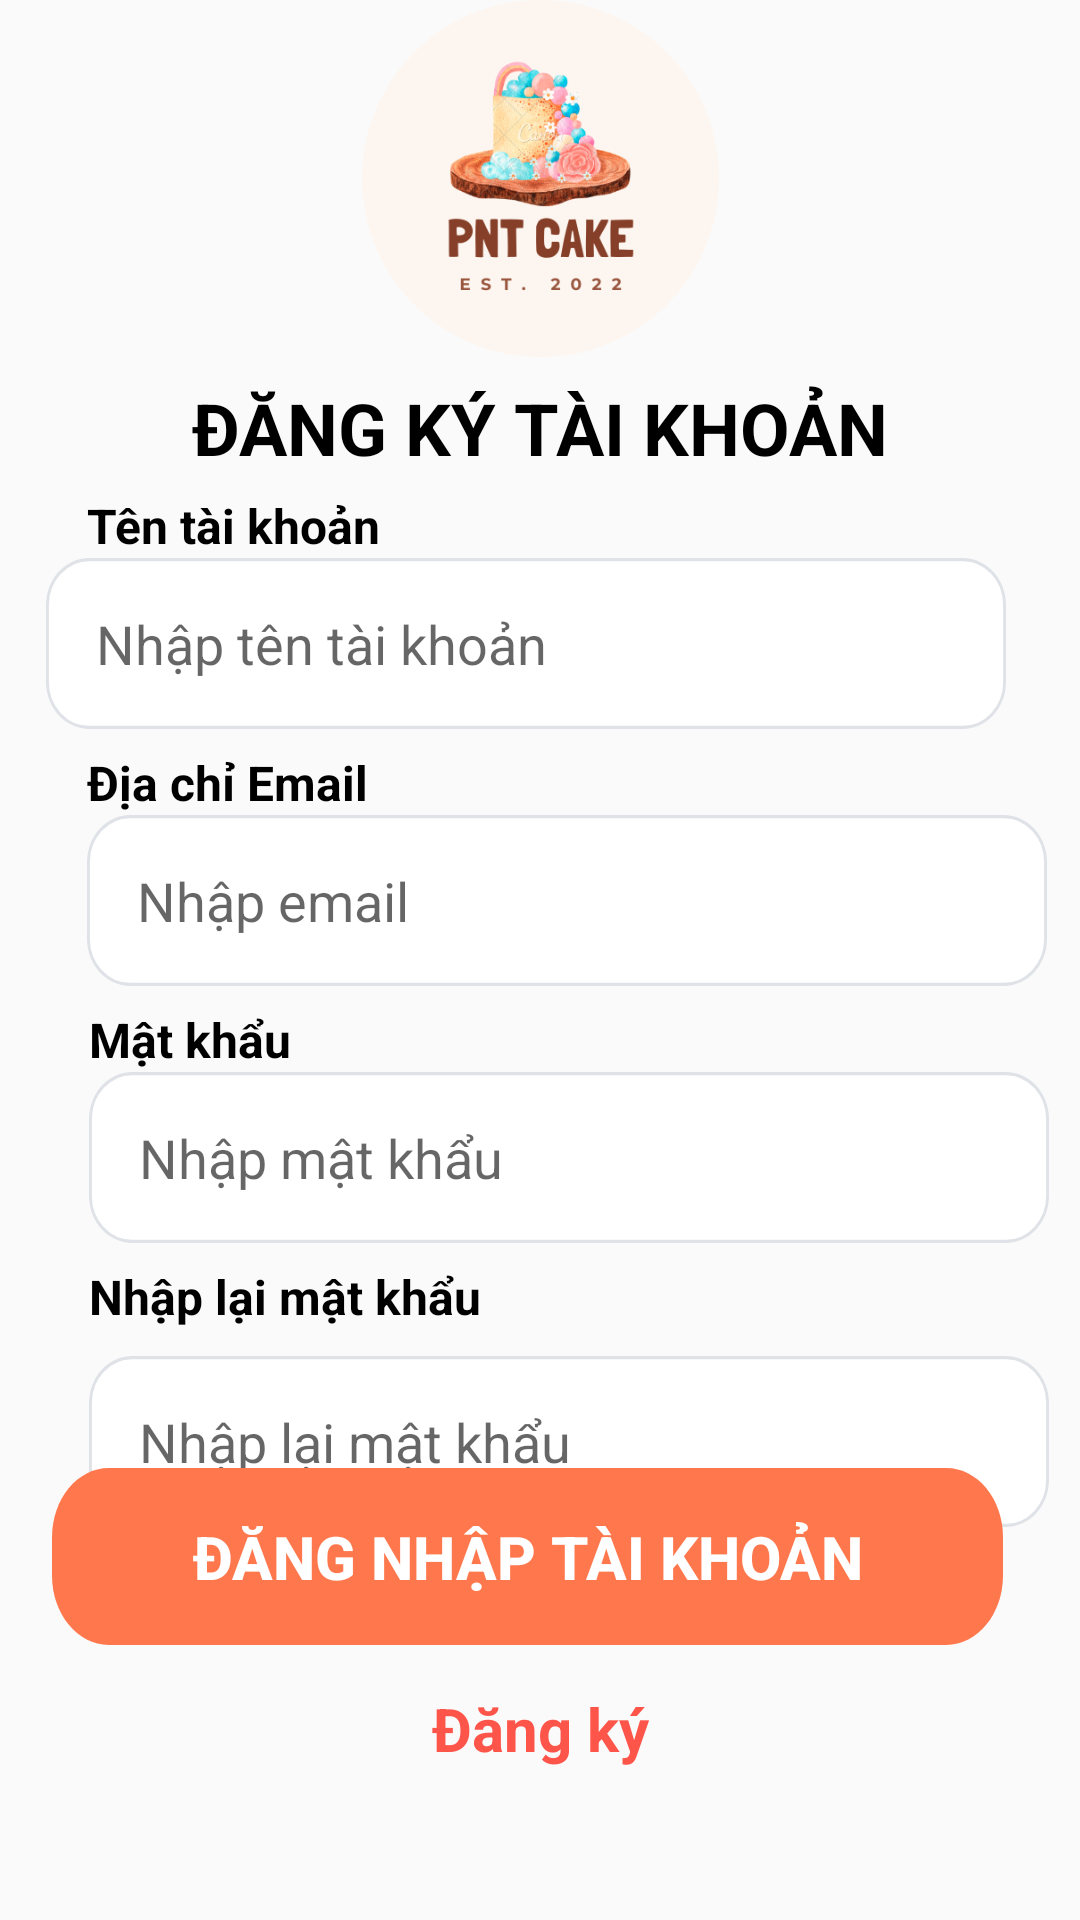

The Android layout XML behind this screen, and the referenced resources:
<!-- AndroidManifest.xml: application theme Theme.AppSellCake -->
<!-- res/layout/activity_register.xml -->
<?xml version="1.0" encoding="utf-8"?>
<androidx.constraintlayout.widget.ConstraintLayout xmlns:android="http://schemas.android.com/apk/res/android"
    xmlns:app="http://schemas.android.com/apk/res-auto"
    xmlns:tools="http://schemas.android.com/tools"
    android:layout_width="match_parent"
    android:layout_height="match_parent"
    android:fitsSystemWindows="true"
    tools:context=".gui.registerActivity">

    <ImageView
        android:id="@+id/imageView"
        android:layout_width="139dp"
        android:layout_height="119dp"
        app:layout_constraintBottom_toBottomOf="parent"
        app:layout_constraintEnd_toEndOf="parent"
        app:layout_constraintStart_toStartOf="parent"
        app:layout_constraintTop_toTopOf="parent"
        app:layout_constraintVertical_bias="0.0"
        app:srcCompat="@drawable/_logo" />

    <TextView
        android:id="@+id/textView4"
        android:layout_width="wrap_content"
        android:layout_height="wrap_content"
        android:text="ĐĂNG KÝ TÀI KHOẢN"
        android:textColor="@color/black"
        android:textSize="24sp"
        android:textStyle="bold"
        app:layout_constraintBottom_toBottomOf="parent"
        app:layout_constraintEnd_toEndOf="parent"
        app:layout_constraintStart_toStartOf="parent"
        app:layout_constraintTop_toBottomOf="@+id/imageView"
        app:layout_constraintVertical_bias="0.015" />

    <EditText
        android:id="@+id/register_txttentaikhoan"
        android:layout_width="320dp"
        android:layout_height="57dp"
        android:background="@drawable/boder_button_2"
        android:hint="Nhập tên tài khoản"
        android:paddingLeft="50px"
        android:textSize="18dp"
        app:layout_constraintBottom_toBottomOf="parent"
        app:layout_constraintEnd_toEndOf="parent"
        app:layout_constraintHorizontal_bias="0.384"
        app:layout_constraintStart_toStartOf="parent"
        app:layout_constraintTop_toBottomOf="@+id/textView5"
        app:layout_constraintVertical_bias="0.0" />

    <TextView
        android:id="@+id/textView5"
        android:layout_width="wrap_content"
        android:layout_height="wrap_content"
        android:text="Tên tài khoản"
        android:textColor="@color/black"
        android:textSize="16sp"
        android:textStyle="bold"
        app:layout_constraintBottom_toBottomOf="parent"
        app:layout_constraintEnd_toEndOf="parent"
        app:layout_constraintHorizontal_bias="0.111"
        app:layout_constraintStart_toStartOf="parent"
        app:layout_constraintTop_toBottomOf="@+id/textView4"
        app:layout_constraintVertical_bias="0.012" />

    <TextView
        android:id="@+id/textView9"
        android:layout_width="wrap_content"
        android:layout_height="wrap_content"
        android:layout_marginTop="64dp"
        android:text="Địa chỉ Email"
        android:textColor="@color/black"
        android:textSize="16sp"
        android:textStyle="bold"
        app:layout_constraintEnd_toEndOf="parent"
        app:layout_constraintHorizontal_bias="0.109"
        app:layout_constraintStart_toStartOf="parent"
        app:layout_constraintTop_toBottomOf="@+id/textView5" />

    <TextView
        android:id="@+id/textView10"
        android:layout_width="wrap_content"
        android:layout_height="wrap_content"
        android:layout_marginTop="64dp"
        android:text="Mật khẩu"
        android:textColor="@color/black"
        android:textSize="16sp"
        android:textStyle="bold"
        app:layout_constraintEnd_toEndOf="parent"

        app:layout_constraintHorizontal_bias="0.101"
        app:layout_constraintStart_toStartOf="parent"
        app:layout_constraintTop_toBottomOf="@+id/textView9" />


    <TextView
        android:id="@+id/textView11"
        android:layout_width="wrap_content"
        android:layout_height="wrap_content"
        android:layout_marginTop="64dp"
        android:text="Nhập lại mật khẩu"
        android:textColor="@color/black"
        android:textSize="16sp"
        android:textStyle="bold"
        app:layout_constraintEnd_toEndOf="parent"
        app:layout_constraintHorizontal_bias="0.0"
        app:layout_constraintStart_toStartOf="@+id/register_txtmatkhau"
        app:layout_constraintTop_toBottomOf="@+id/textView10" />

    <EditText
        android:id="@+id/register_txtnhaplaimatkhau"
        android:layout_width="320dp"
        android:layout_height="57dp"
        android:background="@drawable/boder_button_2"
        android:hint="Nhập lại mật khẩu"
        android:paddingLeft="50px"
        android:textSize="18dp"
        app:layout_constraintBottom_toBottomOf="parent"
        app:layout_constraintEnd_toEndOf="parent"
        app:layout_constraintHorizontal_bias="0.0"
        app:layout_constraintStart_toStartOf="@+id/textView10"
        app:layout_constraintTop_toBottomOf="@+id/textView11"
        app:layout_constraintVertical_bias="0.065" />

    <EditText
        android:id="@+id/register_txtmatkhau"
        android:layout_width="320dp"
        android:layout_height="57dp"
        android:background="@drawable/boder_button_2"
        android:hint="Nhập mật khẩu"
        android:paddingLeft="50px"
        android:textSize="18dp"

        app:layout_constraintStart_toStartOf="@+id/textView10"
        app:layout_constraintTop_toBottomOf="@+id/textView10" />

    <EditText
        android:id="@+id/register_txtemail"
        android:layout_width="320dp"
        android:layout_height="57dp"
        android:background="@drawable/boder_button_2"
        android:hint="Nhập email"
        android:paddingLeft="50px"
        android:textSize="18dp"

        app:layout_constraintHorizontal_bias="0.0"
        app:layout_constraintStart_toStartOf="@+id/textView9"
        app:layout_constraintTop_toBottomOf="@+id/textView9" />

    <Button
        android:id="@+id/register_btnlogin"
        android:layout_width="317dp"
        android:layout_height="59dp"
        android:layout_marginBottom="108dp"
        android:background="@drawable/boder_button"
        android:text="Đăng nhập tài khoản"
        android:textColor="@color/white"
        android:textSize="20sp"
        android:textStyle="bold"
        app:backgroundTint="#FF774C"
        app:layout_constraintBottom_toBottomOf="parent"

        app:layout_constraintEnd_toEndOf="parent"

        app:layout_constraintHorizontal_bias="0.404"
        app:layout_constraintStart_toStartOf="parent"
        app:layout_constraintTop_toBottomOf="@+id/register_txtnhaplaimatkhau"
        app:layout_constraintVertical_bias="0.553" />

    <TextView
        android:id="@+id/register_btnresister"
        android:layout_width="wrap_content"
        android:layout_height="wrap_content"
        android:text="Đăng ký"
        android:textColor="#FE554A"
        android:textSize="20sp"
        android:textStyle="bold"
        app:layout_constraintBottom_toBottomOf="parent"
        app:layout_constraintEnd_toEndOf="parent"
        app:layout_constraintStart_toStartOf="parent"
        app:layout_constraintTop_toBottomOf="@+id/register_btnlogin"
        app:layout_constraintVertical_bias="0.222" />

</androidx.constraintlayout.widget.ConstraintLayout>
<!-- resources referenced by this layout -->
<resources>
  <color name="black">#FF000000</color>
  <color name="white">#FFFFFFFF</color>
  <!-- drawable _logo: png bitmap (drawable, 74617 bytes) -->
  <!-- drawable boder_button (drawable) -->
  <vector
      xmlns:android="http://schemas.android.com/apk/res/android"
      xmlns:aapt="http://schemas.android.com/aapt"
      android:width="335dp"
      android:height="51dp"
      android:viewportWidth="335"
      android:viewportHeight="51"
      >
  
      <group>
  
          <clip-path
              android:pathData="M20 0H315C326.046 0 335 8.95431 335 20V31C335 42.0457 326.046 51 315 51H20C8.95431 51 0 42.0457 0 31V20C0 8.95431 8.95431 0 20 0Z"
              />
  
          <group
              android:translateX="1.339"
              android:translateY="-3.014"
              android:pivotX="167.5"
              android:pivotY="25.5"
              android:scaleX="3.688"
              android:scaleY="11.461"
              android:rotation="86.241"
              >
  
              <path
                  android:pathData="M0 0V51H335V0"
                  >
  
                  <aapt:attr name="android:fillColor">
  
                      <gradient
                          android:type="linear"
                          android:startX="83.75"
                          android:startY="25.5"
                          android:endX="251.25"
                          android:endY="25.5"
                          >
  
                          <item
                              android:color="#F9881F"
                              android:offset="0"
                              />
  
                          <item
                              android:color="#FF774C"
                              android:offset="1"
                              />
  
                      </gradient>
  
                  </aapt:attr>
  
              </path>
  
          </group>
  
      </group>
  
  </vector>
  <!-- drawable boder_button_2 (drawable) -->
  <vector
      xmlns:android="http://schemas.android.com/apk/res/android"
      xmlns:aapt="http://schemas.android.com/aapt"
      android:width="334dp"
      android:height="54.61dp"
      android:viewportWidth="334"
      android:viewportHeight="54.61"
      >
  
      <group>
  
          <clip-path
              android:pathData="M15 0H319C327.284 0 334 6.71573 334 15V39.6053C334 47.8895 327.284 54.6053 319 54.6053H15C6.71573 54.6053 0 47.8895 0 39.6053V15C0 6.71573 6.71573 0 15 0Z"
              />
  
          <path
              android:pathData="M0 0V54.6053H334V0"
              android:fillColor="#FFFFFF"
              />
  
          <path
              android:pathData="M15 0H319C327.284 0 334 6.71573 334 15V39.6053C334 47.8895 327.284 54.6053 319 54.6053H15C6.71573 54.6053 0 47.8895 0 39.6053V15C0 6.71573 6.71573 0 15 0Z"
              android:strokeWidth="2"
              android:strokeColor="#DFE2E6"
              />
  
      </group>
  
  </vector>
  <style name="Theme.AppSellCake" parent="Theme.AppCompat.DayNight.NoActionBar">
          
          <item name="colorPrimary">@color/purple_500</item>
          <item name="colorPrimaryVariant">@color/purple_700</item>
          <item name="colorOnPrimary">@color/white</item>
          
          <item name="colorSecondary">@color/teal_200</item>
          <item name="colorSecondaryVariant">@color/teal_700</item>
          <item name="colorOnSecondary">@color/black</item>
          
          <item name="android:statusBarColor" tools:targetApi="l">?attr/colorPrimaryVariant</item>
          
      </style>
  <color name="purple_500">#FF6200EE</color>
  <color name="purple_700">#FF3700B3</color>
  <color name="teal_200">#FF03DAC5</color>
  <color name="teal_700">#FF018786</color>
</resources>
